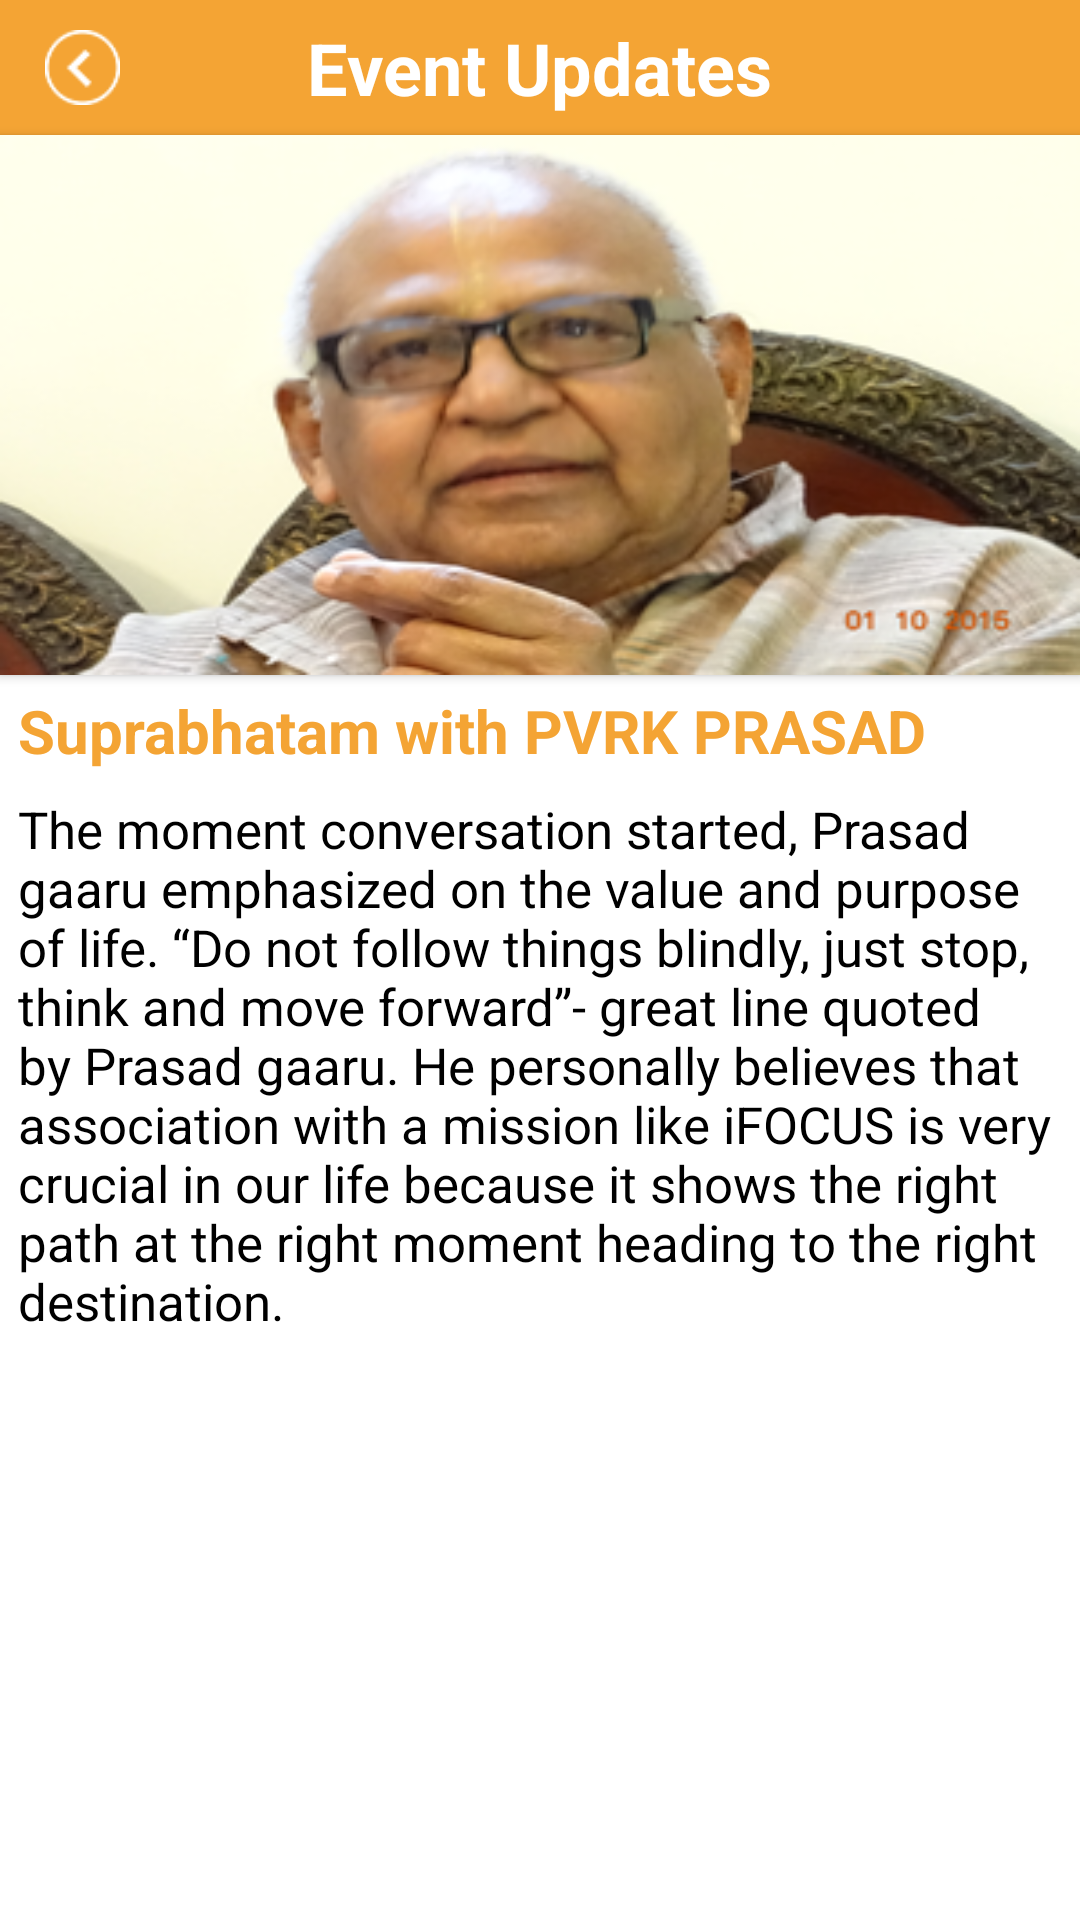

Layout XML and referenced resources for this Android screen:
<!-- AndroidManifest.xml: application theme AppTheme -->
<!-- res/layout/event_update_inerr.xml -->
<?xml version="1.0" encoding="utf-8"?>
    <ScrollView xmlns:android="http://schemas.android.com/apk/res/android"
        android:layout_width="match_parent"   android:background="@android:color/white"
        android:layout_height="match_parent"
        >
<RelativeLayout 
    android:layout_width="match_parent"
    android:layout_height="match_parent"
    android:background="@android:color/white" >

    <RelativeLayout
        android:id="@+id/relativeLayout1"
        android:layout_width="fill_parent"
        android:background="#f4a434"
        android:layout_height="45dp" >

        <ImageView
            android:id="@+id/btn_back"
            android:layout_width="25dp"
            android:layout_height="25dp"
            android:layout_alignParentLeft="true"
            android:layout_marginLeft="15dp"
            android:layout_marginTop="10dp"
            android:background="@drawable/back" />

        <TextView
            android:id="@+id/about_us"
            android:layout_width="wrap_content"
            android:layout_height="wrap_content"
            android:layout_centerInParent="true"
            android:layout_marginTop="10dp"
            android:gravity="center_horizontal"
            android:text="Event Updates"
            android:textColor="@android:color/white"
            android:textSize="24sp"
            android:textStyle="bold" />
    </RelativeLayout>

    <View
        android:id="@+id/veiw"
        android:layout_width="fill_parent"
        android:layout_height="3dp"
        android:layout_below="@+id/relativeLayout1"
        android:layout_marginTop="4dp"
        android:visibility="gone"
        android:background="@color/abt_bg" />

    <Button
        android:id="@+id/image_ann_iner"
        android:layout_width="fill_parent"
        android:layout_height="180dp"
        android:layout_below="@+id/veiw"
        android:background="@drawable/pvrk"
        android:gravity="bottom|center"
        android:textColor="@android:color/white"
        android:textSize="18dp"
        android:textStyle="bold" />

    <TextView
        android:id="@+id/txt_faq_info"
        android:layout_width="fill_parent"
        android:layout_height="wrap_content"
        android:layout_below="@+id/image_ann_iner"
        android:layout_marginLeft="6dp"
        android:layout_marginTop="5dp"
        android:gravity="center|left"
        android:text="Suprabhatam with PVRK PRASAD"
        android:textColor="#f4a434"
        android:textSize="20sp"
        android:textStyle="bold" />

    <TextView
        android:id="@+id/txt_faq_info1"
        android:layout_width="fill_parent"
        android:layout_height="wrap_content"
        android:layout_below="@+id/txt_faq_info"
        android:layout_marginLeft="6dp"
        android:layout_marginTop="5dp"
        android:padding="5dp"
        android:visibility="gone"
        android:gravity="center|left"
        android:text="PramodhaBharathi"
        android:textColor="@color/abt_bg"
        android:textSize="20sp"
        android:textStyle="bold" />



        <TextView
            android:id="@+id/txt_faq_info_iner"
            android:layout_width="fill_parent"
            android:layout_height="wrap_content"
            android:layout_marginLeft="6dp"
             android:layout_below="@+id/txt_faq_info1"
            android:layout_marginTop="8dp"
            android:gravity="center|left"
            android:text="@string/events_update"
            android:textColor="@android:color/black"
            android:textSize="17sp"
             />
    

</RelativeLayout>

</ScrollView>
<!-- resources referenced by this layout -->
<resources>
  <color name="abt_bg">#fc3464</color>
  <!-- drawable back: png bitmap (drawable-xhdpi, 3406 bytes) -->
  <!-- drawable pvrk: png bitmap (drawable-xhdpi, 84318 bytes) -->
  <string name="events_update">The moment conversation started, Prasad gaaru emphasized on the value and purpose of life. “Do not follow things blindly,  just stop, think and move forward”- great line quoted by Prasad gaaru.  He personally believes that association with a mission like iFOCUS is very crucial in our life because it shows the right path at the right moment heading to the right destination.</string>
  <style name="AppTheme" parent="Theme.AppCompat.Light.NoActionBar">
          
          <item name="colorPrimary">@color/colorPrimary</item>
          <item name="colorPrimaryDark">@color/colorPrimaryDark</item>
          <item name="colorAccent">@color/colorAccent</item>
      </style>
  <color name="colorPrimary">#FF8900</color>
  <color name="colorPrimaryDark">#EB7A00</color>
  <color name="colorAccent">#FFFFFF</color>
</resources>
